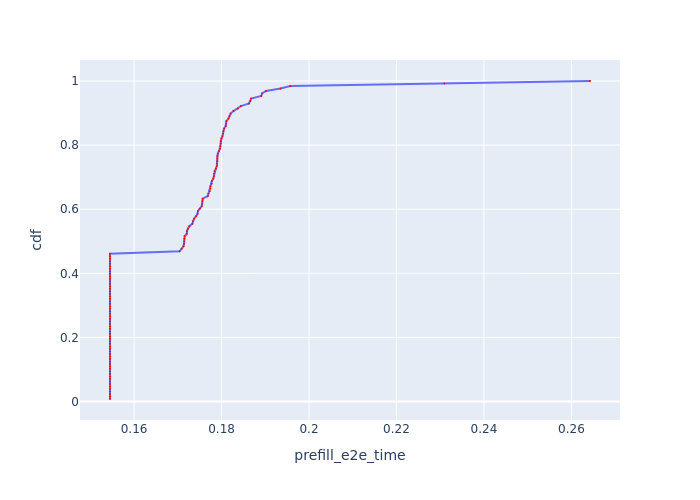

The data file committed next to this chart (first rows):
, Request Id, prefill_e2e_time, cdf
76, 76, 0.1545, 0.007812
78, 78, 0.1545, 0.01562
83, 83, 0.1545, 0.02344
84, 84, 0.1545, 0.03125
85, 85, 0.1545, 0.03906
86, 86, 0.1545, 0.04688
87, 88, 0.1545, 0.05469
89, 87, 0.1545, 0.0625
93, 93, 0.1545, 0.07031
95, 95, 0.1545, 0.07812
96, 96, 0.1545, 0.08594
97, 97, 0.1545, 0.09375
98, 98, 0.1545, 0.1016
99, 99, 0.1545, 0.1094
102, 102, 0.1545, 0.1172
103, 103, 0.1545, 0.125
109, 109, 0.1545, 0.1328
110, 110, 0.1545, 0.1406
111, 111, 0.1545, 0.1484
112, 112, 0.1545, 0.1562
115, 115, 0.1545, 0.1641
116, 116, 0.1545, 0.1719
118, 118, 0.1545, 0.1797
122, 122, 0.1545, 0.1875
123, 123, 0.1545, 0.1953
127, 127, 0.1545, 0.2031
22, 22, 0.1545, 0.2109
24, 24, 0.1545, 0.2188
25, 25, 0.1545, 0.2266
27, 27, 0.1545, 0.2344
29, 29, 0.1545, 0.2422
32, 32, 0.1545, 0.25
33, 33, 0.1545, 0.2578
35, 35, 0.1545, 0.2656
7, 6, 0.1545, 0.2734
9, 8, 0.1545, 0.2812
11, 12, 0.1545, 0.2891
0, 0, 0.1545, 0.2969
1, 1, 0.1545, 0.3047
2, 2, 0.1545, 0.3125
17, 17, 0.1545, 0.3203
21, 21, 0.1545, 0.3281
37, 37, 0.1545, 0.3359
38, 38, 0.1545, 0.3438
39, 39, 0.1545, 0.3516
40, 40, 0.1545, 0.3594
45, 47, 0.1545, 0.3672
49, 50, 0.1545, 0.375
54, 54, 0.1545, 0.3828
57, 57, 0.1545, 0.3906
58, 58, 0.1545, 0.3984
60, 60, 0.1545, 0.4062
63, 63, 0.1545, 0.4141
64, 64, 0.1545, 0.4219
65, 65, 0.1545, 0.4297
66, 67, 0.1545, 0.4375
70, 70, 0.1545, 0.4453
71, 71, 0.1545, 0.4531
72, 72, 0.1545, 0.4609
79, 79, 0.1704, 0.4688
... 68 more rows
